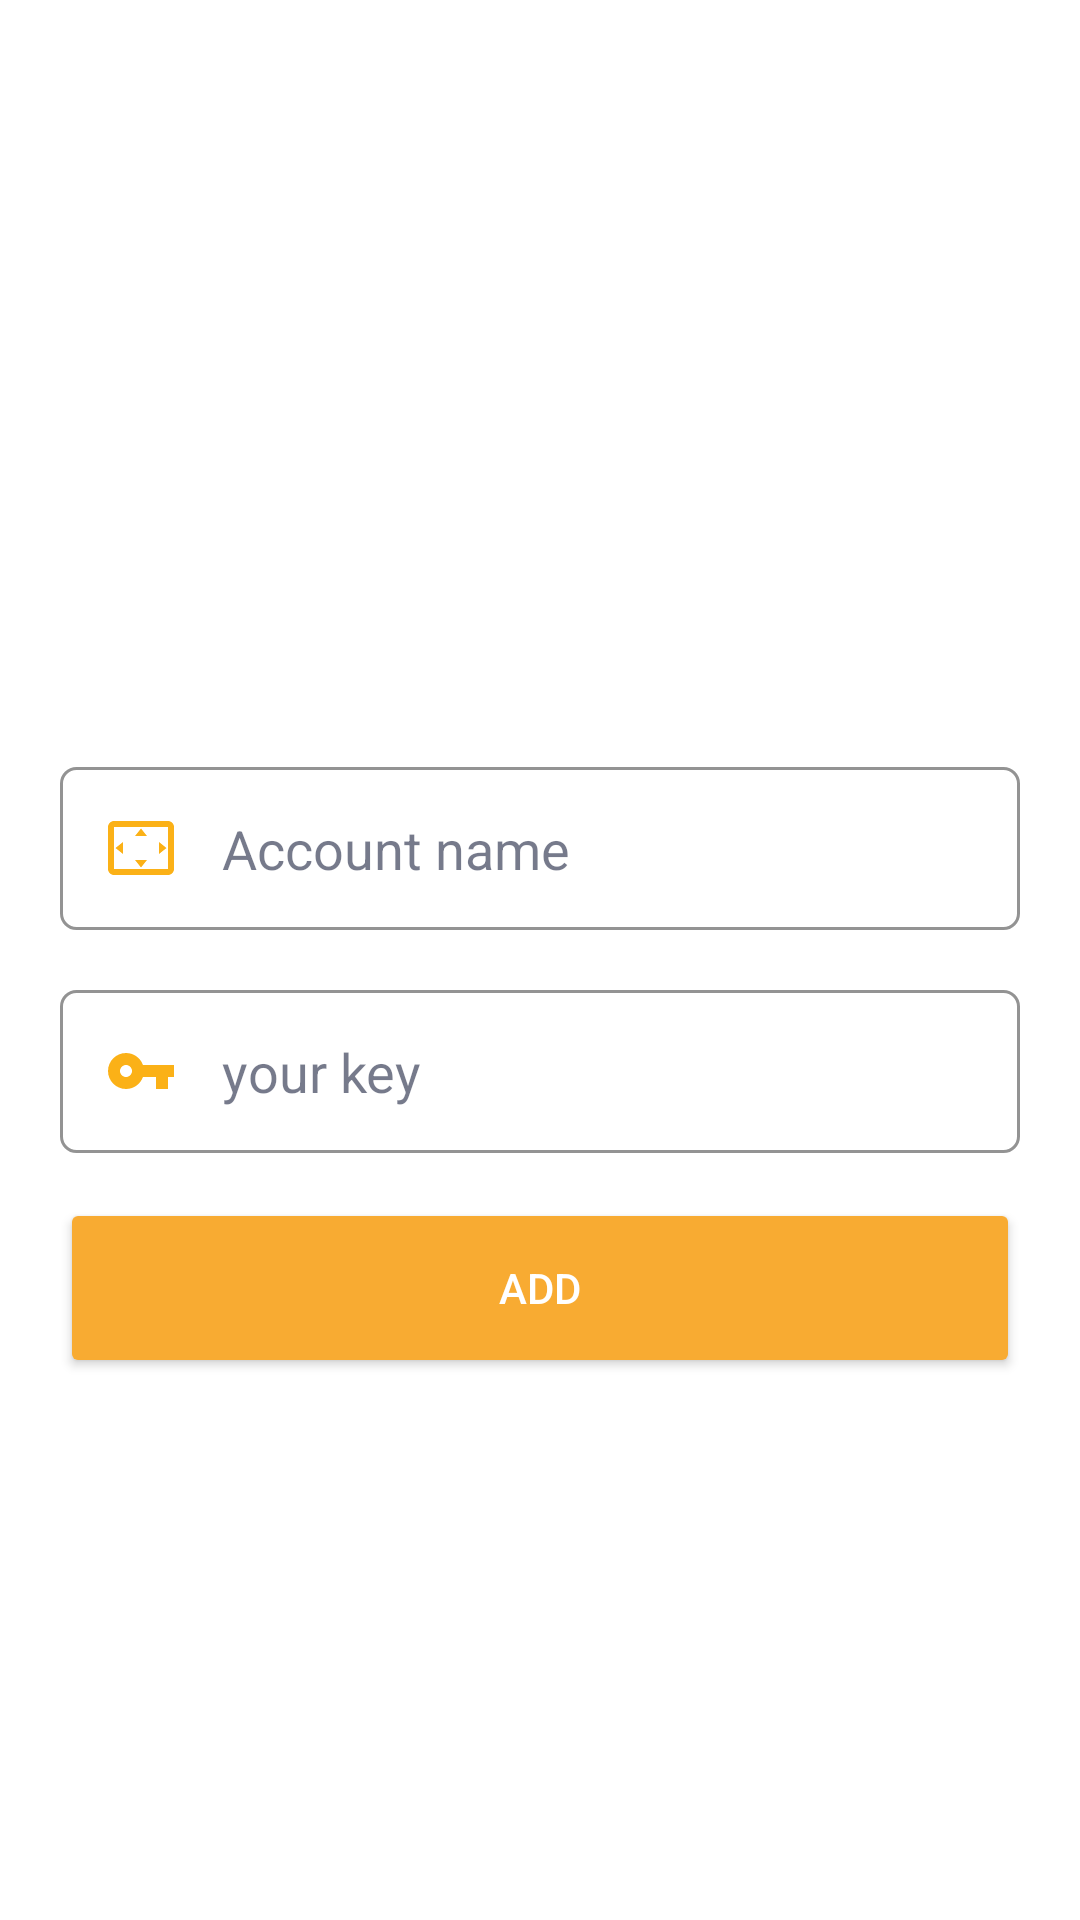

Android layout source for this screen:
<!-- AndroidManifest.xml: application theme AppTheme -->
<!-- res/layout/activity_add_info.xml -->
<?xml version="1.0" encoding="utf-8"?>
<androidx.constraintlayout.widget.ConstraintLayout
    android:background="@android:color/white"
    xmlns:android="http://schemas.android.com/apk/res/android"
    xmlns:app="http://schemas.android.com/apk/res-auto"
    xmlns:tools="http://schemas.android.com/tools"
    android:layout_width="match_parent"
    android:layout_height="match_parent"
    tools:context=".activity.OptionsActivity">

    <TextView
        android:padding="10dp"
        android:layout_marginBottom="10dp"
        android:id="@+id/textView"
        android:layout_width="match_parent"
        android:layout_height="wrap_content"
        android:gravity="center"
        android:text="Enter account details"
        android:textAppearance="@style/TextAppearance.AppCompat.Headline"
        android:textStyle="bold"
        app:layout_constraintBottom_toTopOf="@+id/linearLayout"
        app:layout_constraintEnd_toEndOf="parent"
        app:layout_constraintStart_toStartOf="parent" />


    <LinearLayout
        android:layout_marginStart="20dp"
        android:layout_marginEnd="20dp"
        android:id="@+id/linearLayout"
        android:layout_width="match_parent"
        android:layout_height="wrap_content"
        android:layout_marginVertical="10dp"
        android:gravity="center"
        android:orientation="vertical"
        app:layout_constraintBottom_toBottomOf="parent"
        app:layout_constraintEnd_toEndOf="parent"
        app:layout_constraintStart_toStartOf="parent"
        app:layout_constraintTop_toTopOf="parent">

        <EditText
            android:textColorHint="#97181F3B"
            android:textColor="@color/text"
            android:background="@drawable/custom_box"
            android:id="@+id/accountName"
            android:layout_width="match_parent"
            android:layout_height="wrap_content"
            android:layout_marginVertical="10dp"
            android:padding="15dp"
            android:drawablePadding="15dp"
            android:hint="Account name"
            android:textSize="18sp"
            app:drawableStartCompat="@drawable/ic_scan" />


        <EditText
            android:textColorHint="#97181F3B"
            android:textColor="@color/text"
            android:background="@drawable/custom_box"
            android:id="@+id/accountKey"
            android:drawablePadding="15dp"
            android:layout_marginVertical="10dp"
            android:layout_width="match_parent"
            android:layout_height="wrap_content"
            android:padding="15dp"
            android:hint="your key"
            android:textSize="18sp"
            app:drawableStartCompat="@drawable/ic_key" />


    </LinearLayout>

    <Button
        android:id="@+id/addAccount"
        android:layout_marginStart="20dp"
        android:layout_marginEnd="20dp"
        android:layout_width="match_parent"
        android:layout_height="60dp"
        android:layout_marginVertical="5dp"
        android:backgroundTint="#F8AB32"
        android:text="Add"
        android:textColor="@android:color/white"
        app:layout_constraintTop_toBottomOf="@+id/linearLayout" />

</androidx.constraintlayout.widget.ConstraintLayout>
<!-- resources referenced by this layout -->
<resources>
  <color name="text">#181F3B</color>
  <!-- drawable custom_box (drawable) -->
  <?xml version="1.0" encoding="utf-8"?>
  <shape xmlns:android="http://schemas.android.com/apk/res/android">
  
      <solid android:color="@android:color/white"/>
      <corners android:radius="5dp"/>
      <stroke
          android:width="1dp"
          android:color="#939393"/>
  
  </shape>
  <!-- drawable ic_key (drawable) -->
  <vector android:height="24dp" android:tint="#FBB117"
      android:viewportHeight="24" android:viewportWidth="24"
      android:width="24dp" xmlns:android="http://schemas.android.com/apk/res/android">
      <path android:fillColor="@android:color/white" android:pathData="M12.65,10C11.83,7.67 9.61,6 7,6c-3.31,0 -6,2.69 -6,6s2.69,6 6,6c2.61,0 4.83,-1.67 5.65,-4H17v4h4v-4h2v-4H12.65zM7,14c-1.1,0 -2,-0.9 -2,-2s0.9,-2 2,-2 2,0.9 2,2 -0.9,2 -2,2z"/>
  </vector>
  <!-- drawable ic_scan (drawable) -->
  <vector android:height="24dp" android:tint="#FBB117"
      android:viewportHeight="24" android:viewportWidth="24"
      android:width="24dp" xmlns:android="http://schemas.android.com/apk/res/android">
      <path android:fillColor="@android:color/white" android:pathData="M12.01,5.5L10,8h4l-1.99,-2.5zM18,10v4l2.5,-1.99L18,10zM6,10l-2.5,2.01L6,14v-4zM14,16h-4l2.01,2.5L14,16zM21,3L3,3c-1.1,0 -2,0.9 -2,2v14c0,1.1 0.9,2 2,2h18c1.1,0 2,-0.9 2,-2L23,5c0,-1.1 -0.9,-2 -2,-2zM21,19.01L3,19.01L3,4.99h18v14.02z"/>
  </vector>
  <style name="AppTheme" parent="Theme.MaterialComponents.DayNight">
          
          <item name="titleTextColor">@android:color/white</item>
          <item name="colorPrimary">@color/colorPrimary</item>
          <item name="colorPrimaryDark">@color/colorPrimaryDark</item>
          <item name="colorAccent">@color/colorAccent</item>
          <item name="actionModeBackground">@color/actionBg</item>
          <item name="windowActionBarOverlay">true</item>
          <item name="otpViewStyle">@style/OtpWidget.OtpView</item>
          <item name="android:textColorPrimary">@android:color/white</item>
          <item name="android:textColorSecondary">@android:color/white</item>
  
      </style>
  <color name="colorPrimary">#002739</color>
  <color name="colorPrimaryDark">#002739</color>
  <color name="colorAccent">#002739</color>
  <color name="actionBg">#181F3B</color>
</resources>
